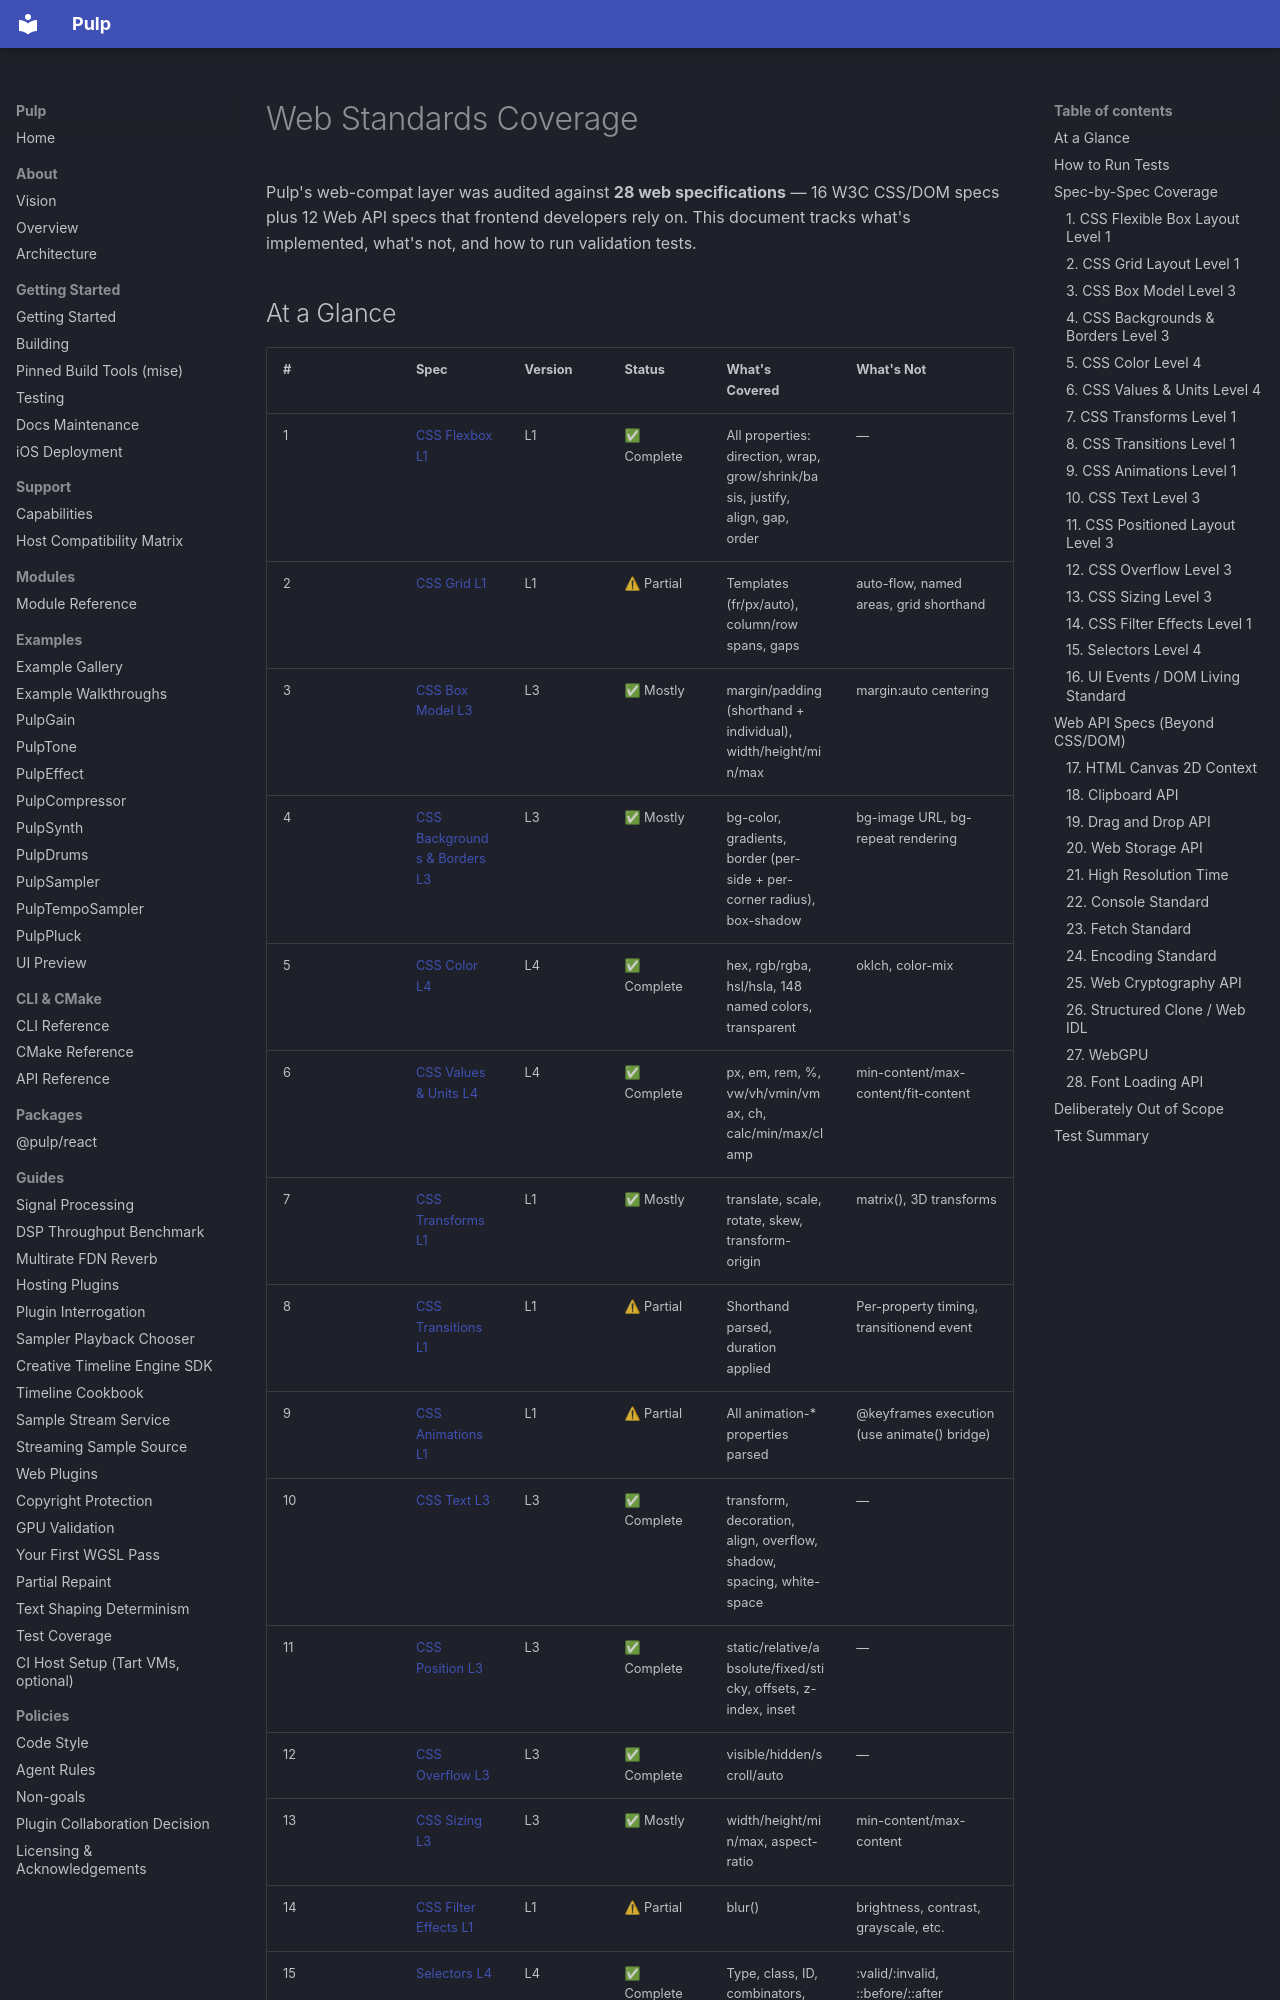

repository: Generous-Corp/pulp · page: reference/w3c-coverage.html · generator: mkdocs

# Web Standards Coverage

Pulp's web-compat layer was audited against **28 web specifications** — 16 W3C CSS/DOM specs plus 12 Web API specs that frontend developers rely on. This document tracks what's implemented, what's not, and how to run validation tests.
